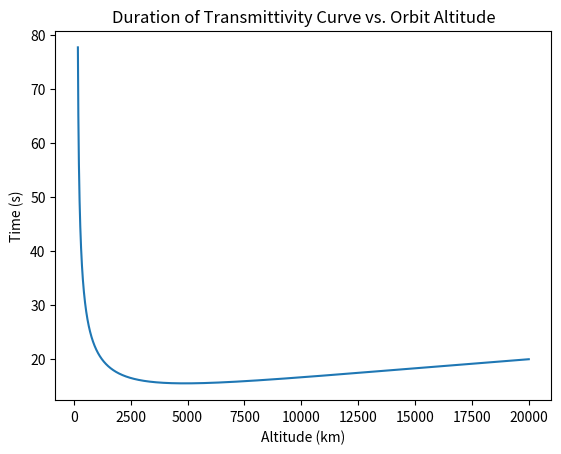

The script that saved this image:
# Author Seamus Flannery
import matplotlib.pyplot as plt
import numpy as np
import math

r_earth = 6378 # kilometers
Grav_Const = 6.6743 * (10 ** (-20))  # kilometers cubed, inverse kilograms, inverse seconds
m_earth = 5.972 * (10 ** 24) # kilograms
Earth_lims = [85, 160] # approx 85km lower lim x-ray penetration, 160km for upper lim for Earth

def geometric_function(altitude, r_planet, grav_const, m_planet, zero_transmit_tang_alt, one_transmit_tang_alt):
    r_orbit = r_planet+altitude  # km
    b = zero_transmit_tang_alt  # km
    a = one_transmit_tang_alt  # km
    term1 = ((altitude+r_planet)**(3/2))
    term2 = math.acos((r_planet+b) / r_orbit)-math.acos((r_planet+a) / r_orbit)
    term3 = math.sqrt(grav_const*m_planet)
    duration = term1 * term2 / term3
    return duration


def duration_v_alt(min_alt, max_alt, alt_interval, lims):
    alt_list = np.arange(min_alt, max_alt, alt_interval)
    duration_list = np.zeros_like(alt_list, float)
    for i, alt in enumerate(alt_list):
        duration_list[i] = geometric_function(alt, r_earth, Grav_Const, m_earth, lims[0], lims[1])
    print("Min Duration: " + str(np.min(duration_list)) + " at " + str(np.argmin(duration_list)*alt_interval) + " km altitude.")
    plt.figure(1)
    plt.title("Duration of Transmittivity Curve vs. Orbit Altitude")
    plt.plot(alt_list, duration_list)
    plt.ylabel("Time (s)")
    plt.xlabel("Altitude (km)")
    plt.show()



duration_v_alt(180, 20000, 5, Earth_lims)
